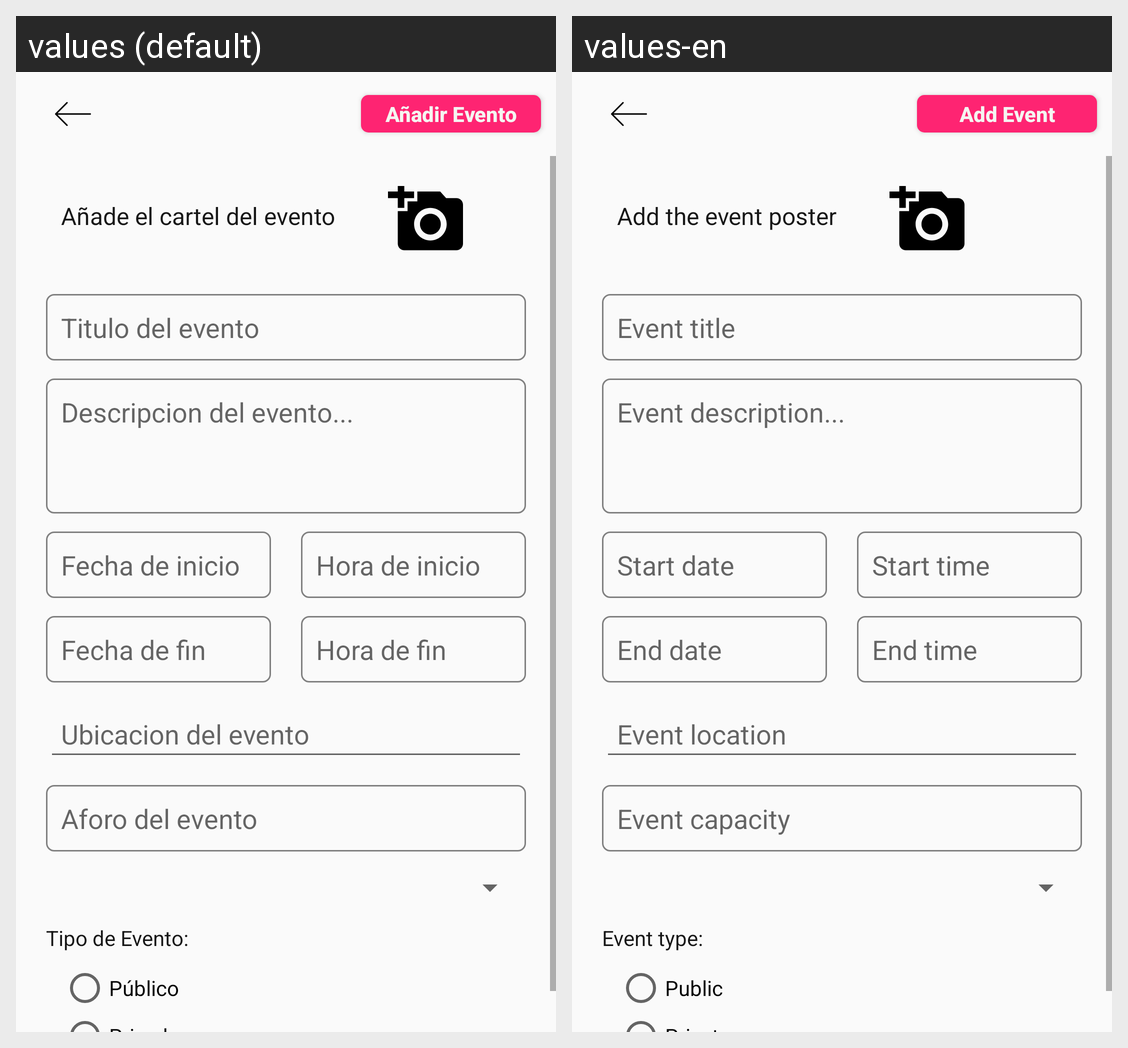

The same Android screen rendered under two of its app's locales, left to right. List the strings drawn on it with the default value and each locale's translation.
Android screen res/layout/activity_add_event.xml rendered under 2 locales, left to right: values (default), values-en. Device: Nexus 5 (rendered at 1080×1920; each locale shown at half size, 540×960, under a caption strip naming it); theme AppTheme.
Strings drawn on this screen, with the default value and each locale's value (text and hints the layout hard-codes, and strings that could not be matched under every locale, appear in the picture but are not listed):

add_event_button
  values: Añadir Evento
  values-en: Add Event

image_event_tv
  values: Añade el cartel del evento
  values-en: Add the event poster

name_event_tv
  values: Titulo del evento
  values-en: Event title

description_event_tv
  values: Descripcion del evento...
  values-en: Event description...

fecha_ini_event_et
  values: Fecha de inicio
  values-en: Start date

hora_ini_event_et
  values: Hora de inicio
  values-en: Start time

fecha_fin_event_et
  values: Fecha de fin
  values-en: End date

hora_fin_event_et
  values: Hora de fin
  values-en: End time

ubicacion_event_tv
  values: Ubicacion del evento
  values-en: Event location

aforo_event_tv
  values: Aforo del evento
  values-en: Event capacity

tipo_tv
  values: Tipo de Evento:
  values-en: Event type:

publico_rb
  values: Público
  values-en: Public
